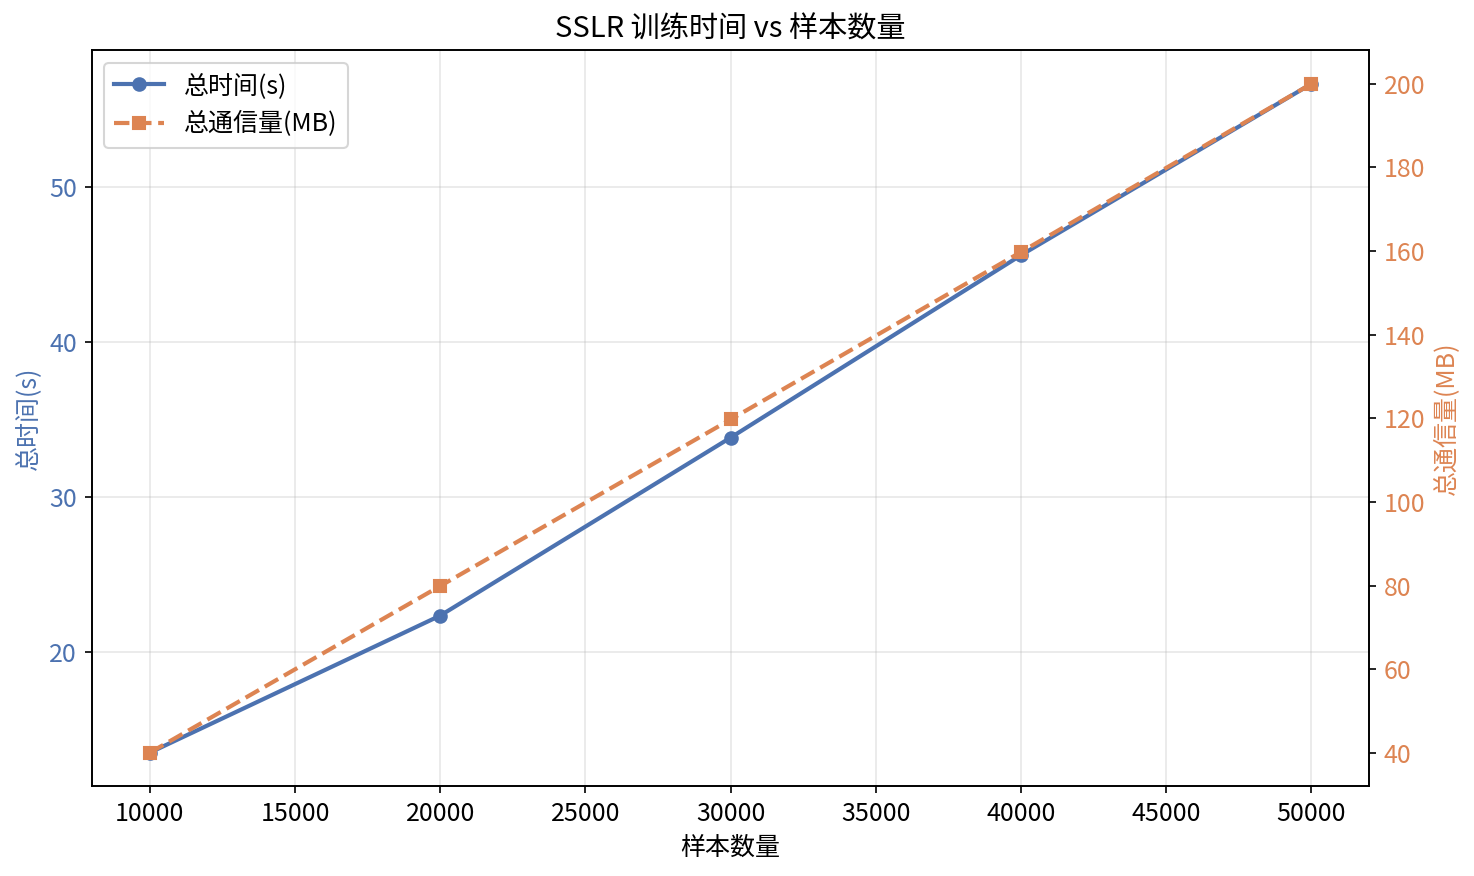

The table this chart was drawn from, first rows:
模型, 样本数量, 特征数量, batch_size, n_epochs, 总时间(s), 发送通信量(MB), 接收通信量(MB), 总通信量(MB)
SSLR, 10000, 18, 128, 3, 13.51, 24.32, 15.76, 40.08
SSLR, 20000, 18, 128, 3, 22.35, 48.52, 31.38, 79.91
SSLR, 30000, 18, 128, 3, 33.83, 72.45, 47.26, 119.7
SSLR, 40000, 18, 128, 3, 45.6, 96.97, 62.76, 159.7
SSLR, 50000, 18, 128, 3, 56.65, 121.3, 78.65, 199.9
